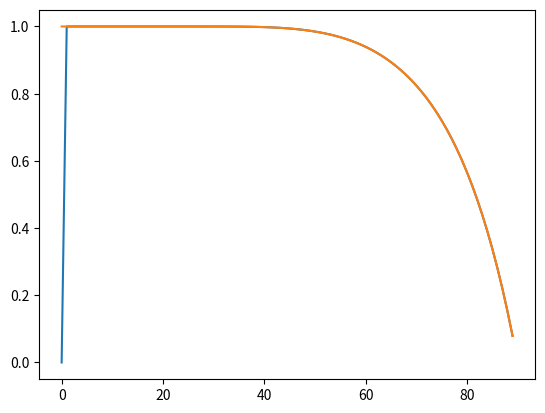

This figure's Python source:
import matplotlib.pyplot as plt
import numpy as np

xs = np.arange(0, 90, 1)
ys0 = [
    0.0,
    1.0,
    1.0,
    1.0,
    1.0,
    1.0,
    1.0,
    1.0,
    1.0,
    1.0,
    1.0,
    1.0,
    1.0,
    1.0,
    0.9999999999999996,
    0.9999999999999809,
    0.9999999999994642,
    0.9999999999913112,
    0.9999999999085134,
    0.9999999993173898,
    0.9999999961432604,
    0.9999999826363853,
    0.9999999351829787,
    0.9999997929867599,
    0.9999994200224411,
    0.9999985455638747,
    0.9999966813736797,
    0.999993017031446,
    0.9999862984862531,
    0.9999746978180767,
    0.9999556824559748,
    0.9999258920521841,
    0.9998810311356063,
    0.9998157793680914,
    0.9997237249934251,
    0.9995973168607095,
    0.999427839076907,
    0.9992054017395585,
    0.9989189378457641,
    0.9985562211095618,
    0.9981038793888075,
    0.9975474164920122,
    0.9968712148574365,
    0.9960585739921525,
    0.9950916947348131,
    0.9939516839627462,
    0.9926185454044598,
    0.991071162627028,
    0.9892872475669124,
    0.9872433171011938,
    0.9849146648866185,
    0.9822751737714056,
    0.9792974057383143,
    0.9759523883810358,
    0.9722095084485275,
    0.9680364450957892,
    0.9633990129220419,
    0.9582609376331559,
    0.9525837919228018,
    0.9463267006566403,
    0.939446216036114,
    0.931896005798898,
    0.9236266061354423,
    0.9145852089211817,
    0.904715225025112,
    0.8939560788038713,
    0.8822426935272397,
    0.8695051454287885,
    0.8556682123031948,
    0.8406506176993396,
    0.8243648476785175,
    0.8067162807993349,
    0.7876025093319695,
    0.7669125667226329,
    0.7445262194272124,
    0.7203123219512781,
    0.694128923507374,
    0.6658208749310842,
    0.6352193616573472,
    0.6021397931861329,
    0.5663804720568612,
    0.527720688287293,
    0.48591766975552325,
    0.44070577436226255,
    0.39179259095566327,
    0.33885601006464344,
    0.2815410926385467,
    0.21945605864923617,
    0.152166364129802,
    0.07919184376807589,
]

ys1 = [
    1.0,
    1.0,
    1.0,
    1.0,
    1.0,
    1.0,
    1.0,
    1.0,
    1.0,
    1.0,
    1.0,
    1.0,
    1.0,
    1.0,
    0.9999999999999996,
    0.9999999999999809,
    0.9999999999994642,
    0.9999999999913112,
    0.9999999999085134,
    0.9999999993173898,
    0.9999999961432604,
    0.9999999826363853,
    0.9999999351829787,
    0.9999997929867599,
    0.9999994200224411,
    0.9999985455638747,
    0.9999966813736797,
    0.999993017031446,
    0.9999862984862531,
    0.9999746978180767,
    0.9999556824559748,
    0.9999258920521841,
    0.9998810311356063,
    0.9998157793680914,
    0.9997237249934251,
    0.9995973168607095,
    0.999427839076907,
    0.9992054017395585,
    0.9989189378457641,
    0.9985562211095618,
    0.9981038793888075,
    0.9975474164920122,
    0.9968712148574365,
    0.9960585739921525,
    0.9950916947348131,
    0.9939516839627462,
    0.9926185454044598,
    0.991071162627028,
    0.9892872475669124,
    0.9872433171011938,
    0.9849146648866185,
    0.9822751737714056,
    0.9792974057383143,
    0.9759523883810358,
    0.9722095084485275,
    0.9680364450957892,
    0.9633990129220419,
    0.9582609376331559,
    0.9525837919228018,
    0.9463267006566403,
    0.939446216036114,
    0.931896005798898,
    0.9236266061354423,
    0.9145852089211817,
    0.904715225025112,
    0.8939560788038713,
    0.8822426935272397,
    0.8695051454287885,
    0.8556682123031948,
    0.8406506176993396,
    0.8243648476785175,
    0.8067162807993349,
    0.7876025093319695,
    0.7669125667226329,
    0.7445262194272124,
    0.7203123219512781,
    0.694128923507374,
    0.6658208749310842,
    0.6352193616573472,
    0.6021397931861329,
    0.5663804720568612,
    0.527720688287293,
    0.48591766975552325,
    0.44070577436226255,
    0.39179259095566327,
    0.33885601006464344,
    0.2815410926385467,
    0.21945605864923617,
    0.152166364129802,
    0.07919184376807589,
]

plt.plot(xs, ys0)
plt.plot(xs, ys1)
plt.show()
